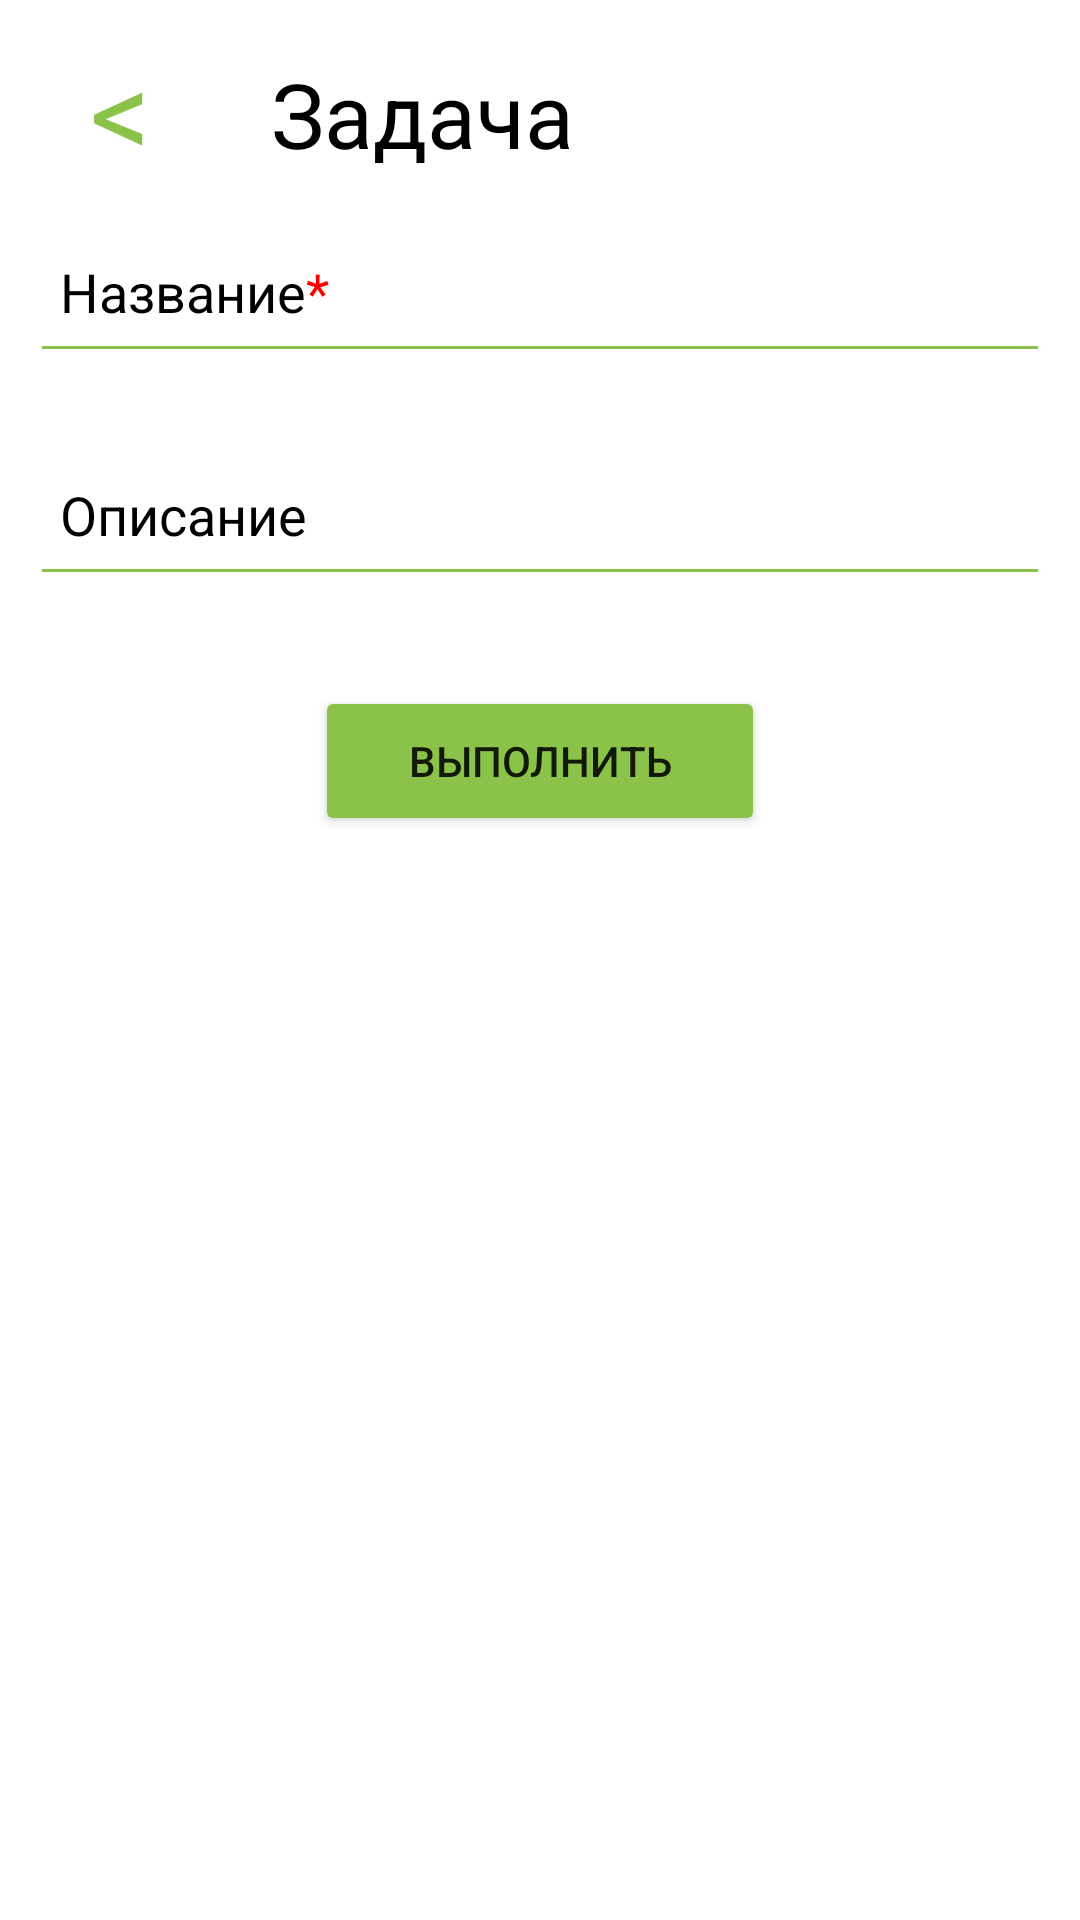

Write the Android layout XML for this screen, with the resource values it uses.
<!-- AndroidManifest.xml: application theme Theme.mytheme -->
<!-- res/layout/activity_delete_object.xml -->
<?xml version="1.0" encoding="utf-8"?>
<LinearLayout xmlns:android="http://schemas.android.com/apk/res/android"
    xmlns:tools="http://schemas.android.com/tools"
    android:layout_width="match_parent"
    android:layout_height="match_parent"
    android:background="@color/white"
    android:gravity="top"
    android:orientation="vertical"
    android:padding="10dp"
    tools:context=".DeleteTask">

    <LinearLayout
        android:layout_width="match_parent"
        android:layout_height="60dp"
        android:gravity="top"
        android:orientation="horizontal">










        <TextView
            android:id="@+id/close_button1"
            android:layout_width="wrap_content"
            android:layout_height="match_parent"
            android:paddingLeft="20dp"
            android:paddingTop="0dp"
            android:text="@string/backTo"
            android:textColor="@color/green"
            android:textSize="40sp" />

        <TextView
            android:layout_width="0dp"
            android:layout_height="match_parent"
            android:layout_weight="1"
            android:gravity="center_vertical"
            android:paddingLeft="40dp"
            android:fontFamily="sans-serif-smallcaps"
            android:text="@string/task_name"
            android:textColor="@color/norm_black"
            android:textSize="30sp" />
    </LinearLayout>

    <EditText
        android:id="@+id/add_title"
        android:layout_width="match_parent"
        android:layout_height="wrap_content"
        android:backgroundTint="@color/green"
        android:hint="@string/hint_test"
        android:paddingVertical="15dp"
        android:paddingStart="10dp"
        android:textColor="@color/norm_black"
        android:textColorHint="@color/norm_black"
        android:enabled="false"/>

    <EditText
        android:id="@+id/add_desc"
        android:layout_width="match_parent"
        android:layout_height="wrap_content"
        android:backgroundTint="@color/green"
        android:hint="Описание"
        android:paddingVertical="15dp"
        android:paddingStart="10dp"
        android:layout_marginTop="20dp"
        android:textColor="@color/norm_black"
        android:textColorHint="@color/norm_black"
        android:enabled="false"/>



















    <Button
        android:id="@+id/complete_button"
        android:layout_width="150dp"
        android:layout_height="50dp"
        android:layout_marginTop="30dp"
        android:layout_gravity="center_horizontal"
        android:backgroundTint="@color/green"
        android:text="@string/done" />

</LinearLayout>
<!-- resources referenced by this layout -->
<resources>
  <color name="green">#8BC34A</color>
  <color name="norm_black">#000000</color>
  <color name="white">#FFFFFFFF</color>
  <string name="backTo">&lt;</string>
  <string name="done">Выполнить</string>
  <string name="hint_test">Название<font color="#FF0000">*</font></string>
  <string name="task_name">Задача</string>
  <style name="Theme.mytheme" parent="Theme.MaterialComponents.Light.NoActionBar">
          
          <item name="colorPrimary">@color/norm_black</item>
          <item name="colorPrimaryVariant">@color/norm_black</item>
          <item name="colorOnPrimary">@color/white</item>
          
          <item name="colorSecondary">@color/teal_200</item>
          <item name="colorSecondaryVariant">@color/teal_700</item>
          <item name="colorOnSecondary">@color/norm_black</item>
          
          <item name="android:statusBarColor" tools:targetApi="l">@color/norm_black</item>
          
  
      </style>
  <color name="teal_200">#6EB819</color>
  <color name="teal_700">#FF018786</color>
</resources>
